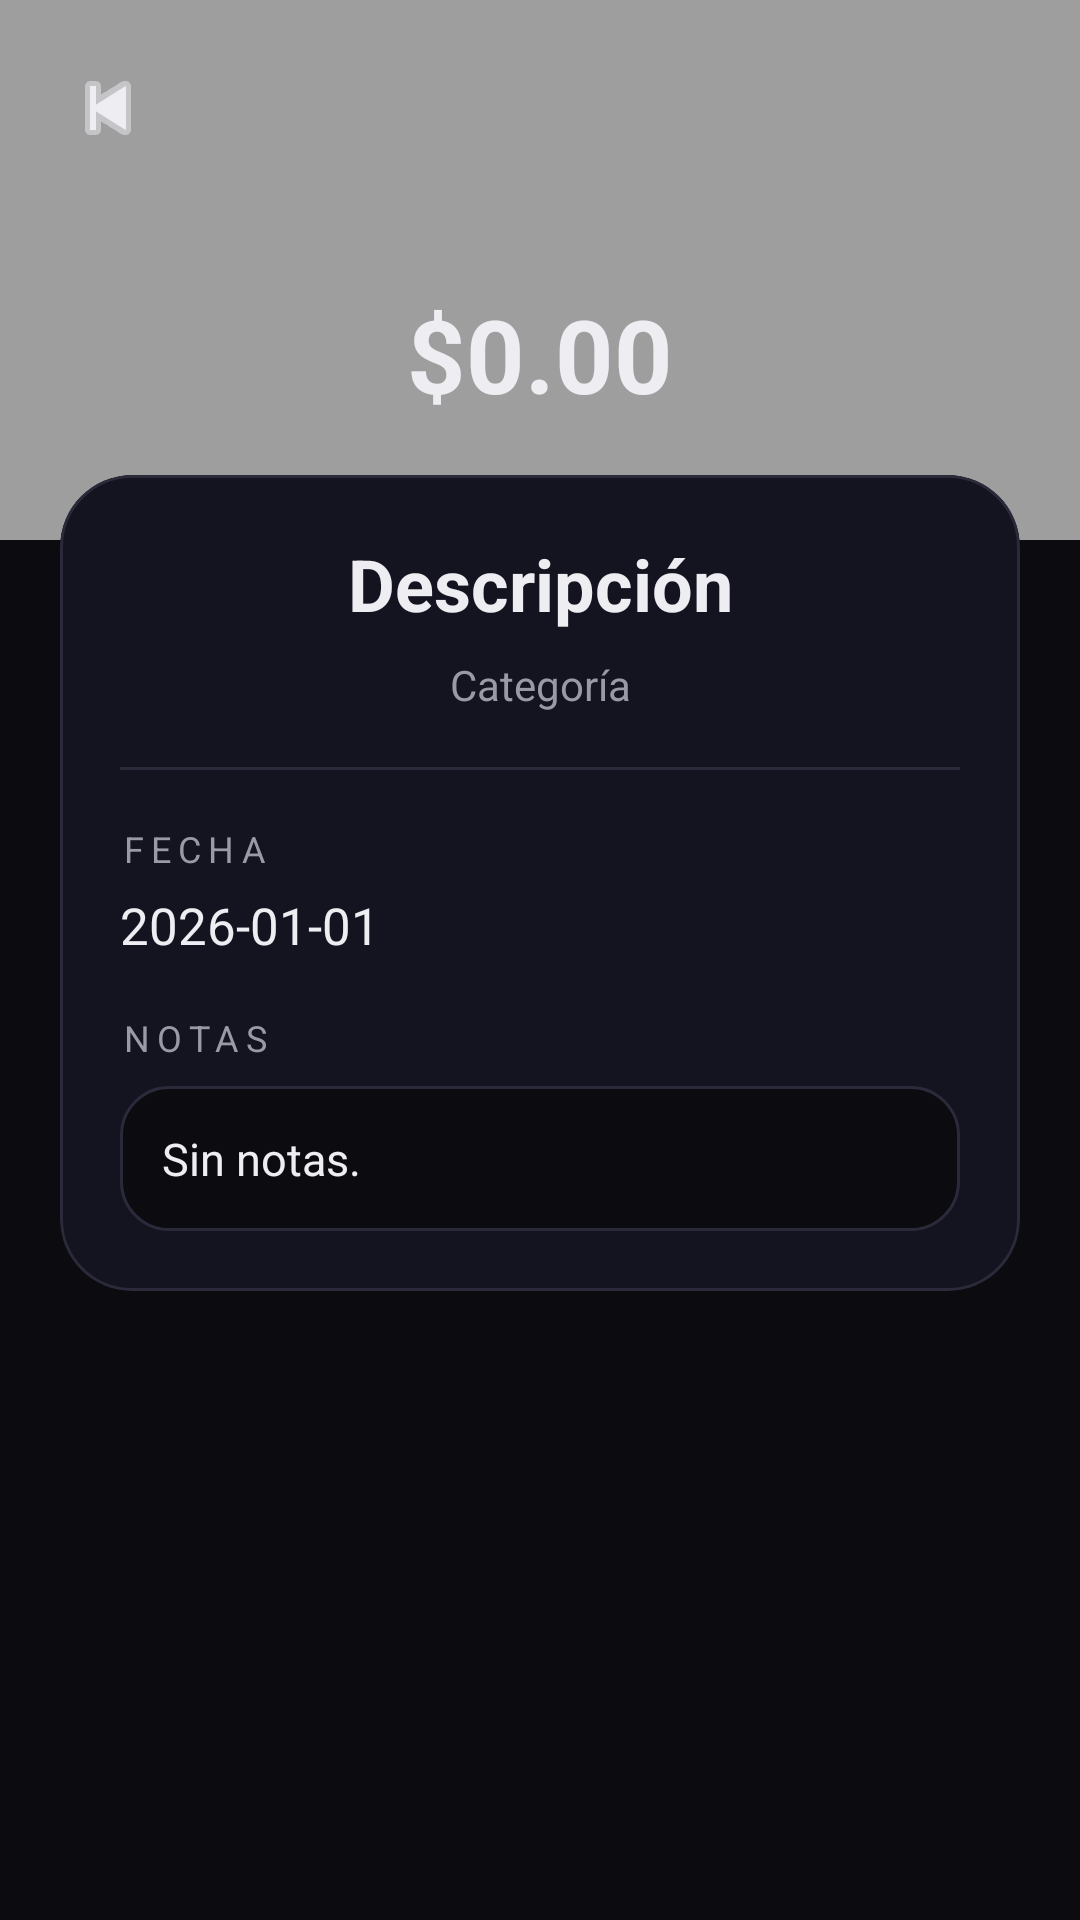

The Android layout XML behind this screen, and the referenced resources:
<!-- AndroidManifest.xml: application theme Theme.GastoIQ -->
<!-- res/layout/activity_detail.xml -->
<?xml version="1.0" encoding="utf-8"?>
<androidx.constraintlayout.widget.ConstraintLayout
    xmlns:android="http://schemas.android.com/apk/res/android"
    xmlns:app="http://schemas.android.com/apk/res-auto"
    android:layout_width="match_parent"
    android:layout_height="match_parent"
    android:background="@color/bg">

    <View
        android:id="@+id/viewHeaderColor"
        android:layout_width="0dp"
        android:layout_height="180dp"
        android:background="#9E9E9E"
        app:layout_constraintTop_toTopOf="parent"
        app:layout_constraintStart_toStartOf="parent"
        app:layout_constraintEnd_toEndOf="parent" />

    <androidx.appcompat.widget.AppCompatImageButton
        android:id="@+id/btnBack"
        android:layout_width="40dp"
        android:layout_height="40dp"
        android:layout_marginStart="16dp"
        android:layout_marginTop="16dp"
        android:background="@android:color/transparent"
        android:contentDescription="Volver"
        app:srcCompat="@android:drawable/ic_media_previous"
        app:tint="@color/text_primary"
        app:layout_constraintStart_toStartOf="parent"
        app:layout_constraintTop_toTopOf="parent" />

    <TextView
        android:id="@+id/tvDetalleMonto"
        android:layout_width="0dp"
        android:layout_height="wrap_content"
        android:layout_marginStart="24dp"
        android:layout_marginEnd="24dp"
        android:text="$0.00"
        android:textSize="34sp"
        android:textStyle="bold"
        android:textColor="@color/text_primary"
        android:gravity="center"
        app:layout_constraintTop_toBottomOf="@id/btnBack"
        app:layout_constraintBottom_toBottomOf="@id/viewHeaderColor"
        app:layout_constraintStart_toStartOf="parent"
        app:layout_constraintEnd_toEndOf="parent" />

    <com.google.android.material.card.MaterialCardView
        android:id="@+id/cardDetalle"
        android:layout_width="0dp"
        android:layout_height="wrap_content"
        android:layout_marginStart="20dp"
        android:layout_marginTop="-22dp"
        android:layout_marginEnd="20dp"
        app:cardBackgroundColor="@color/card"
        app:cardCornerRadius="24dp"
        app:strokeColor="@color/card_stroke"
        app:strokeWidth="1dp"
        app:layout_constraintTop_toBottomOf="@id/viewHeaderColor"
        app:layout_constraintStart_toStartOf="parent"
        app:layout_constraintEnd_toEndOf="parent">

        <LinearLayout
            android:layout_width="match_parent"
            android:layout_height="wrap_content"
            android:orientation="vertical"
            android:padding="20dp">

            <TextView
                android:id="@+id/tvDetalleDescripcion"
                android:layout_width="match_parent"
                android:layout_height="wrap_content"
                android:text="Descripción"
                android:textColor="@color/text_primary"
                android:textSize="24sp"
                android:textStyle="bold"
                android:gravity="center" />

            <TextView
                android:id="@+id/tvDetalleCategoria"
                android:layout_width="match_parent"
                android:layout_height="wrap_content"
                android:layout_marginTop="8dp"
                android:text="Categoría"
                android:textColor="@color/text_secondary"
                android:textSize="14sp"
                android:gravity="center" />

            <View
                android:layout_width="match_parent"
                android:layout_height="1dp"
                android:layout_marginTop="18dp"
                android:layout_marginBottom="18dp"
                android:background="@color/card_stroke" />

            <TextView
                android:layout_width="wrap_content"
                android:layout_height="wrap_content"
                android:text="FECHA"
                android:textColor="@color/text_secondary"
                android:textSize="12sp"
                android:letterSpacing="0.2" />

            <TextView
                android:id="@+id/tvDetalleFecha"
                android:layout_width="wrap_content"
                android:layout_height="wrap_content"
                android:layout_marginTop="6dp"
                android:text="2026-01-01"
                android:textColor="@color/text_primary"
                android:textSize="17sp" />

            <TextView
                android:layout_width="wrap_content"
                android:layout_height="wrap_content"
                android:layout_marginTop="18dp"
                android:text="NOTAS"
                android:textColor="@color/text_secondary"
                android:textSize="12sp"
                android:letterSpacing="0.2" />

            <TextView
                android:id="@+id/tvDetalleNotas"
                android:layout_width="match_parent"
                android:layout_height="wrap_content"
                android:layout_marginTop="8dp"
                android:background="@drawable/bg_input_dark"
                android:padding="14dp"
                android:text="Sin notas."
                android:textColor="@color/text_primary"
                android:textSize="15sp" />
        </LinearLayout>
    </com.google.android.material.card.MaterialCardView>

</androidx.constraintlayout.widget.ConstraintLayout>
<!-- resources referenced by this layout -->
<resources>
  <color name="bg">#0B0B10</color>
  <color name="card">#141420</color>
  <color name="card_stroke">#2A2A3A</color>
  <color name="text_primary">#EDEDF2</color>
  <color name="text_secondary">#9A9AA7</color>
  <!-- drawable bg_input_dark (drawable) -->
  <?xml version="1.0" encoding="utf-8"?>
  <shape xmlns:android="http://schemas.android.com/apk/res/android">
      <solid android:color="@color/bg" />
      <corners android:radius="16dp" />
      <stroke
          android:width="1dp"
          android:color="@color/card_stroke" />
  </shape>
  <style name="Theme.GastoIQ" parent="Base.Theme.GastoIQ" />
  <style name="Base.Theme.GastoIQ" parent="Theme.Material3.DayNight.NoActionBar" />
</resources>
